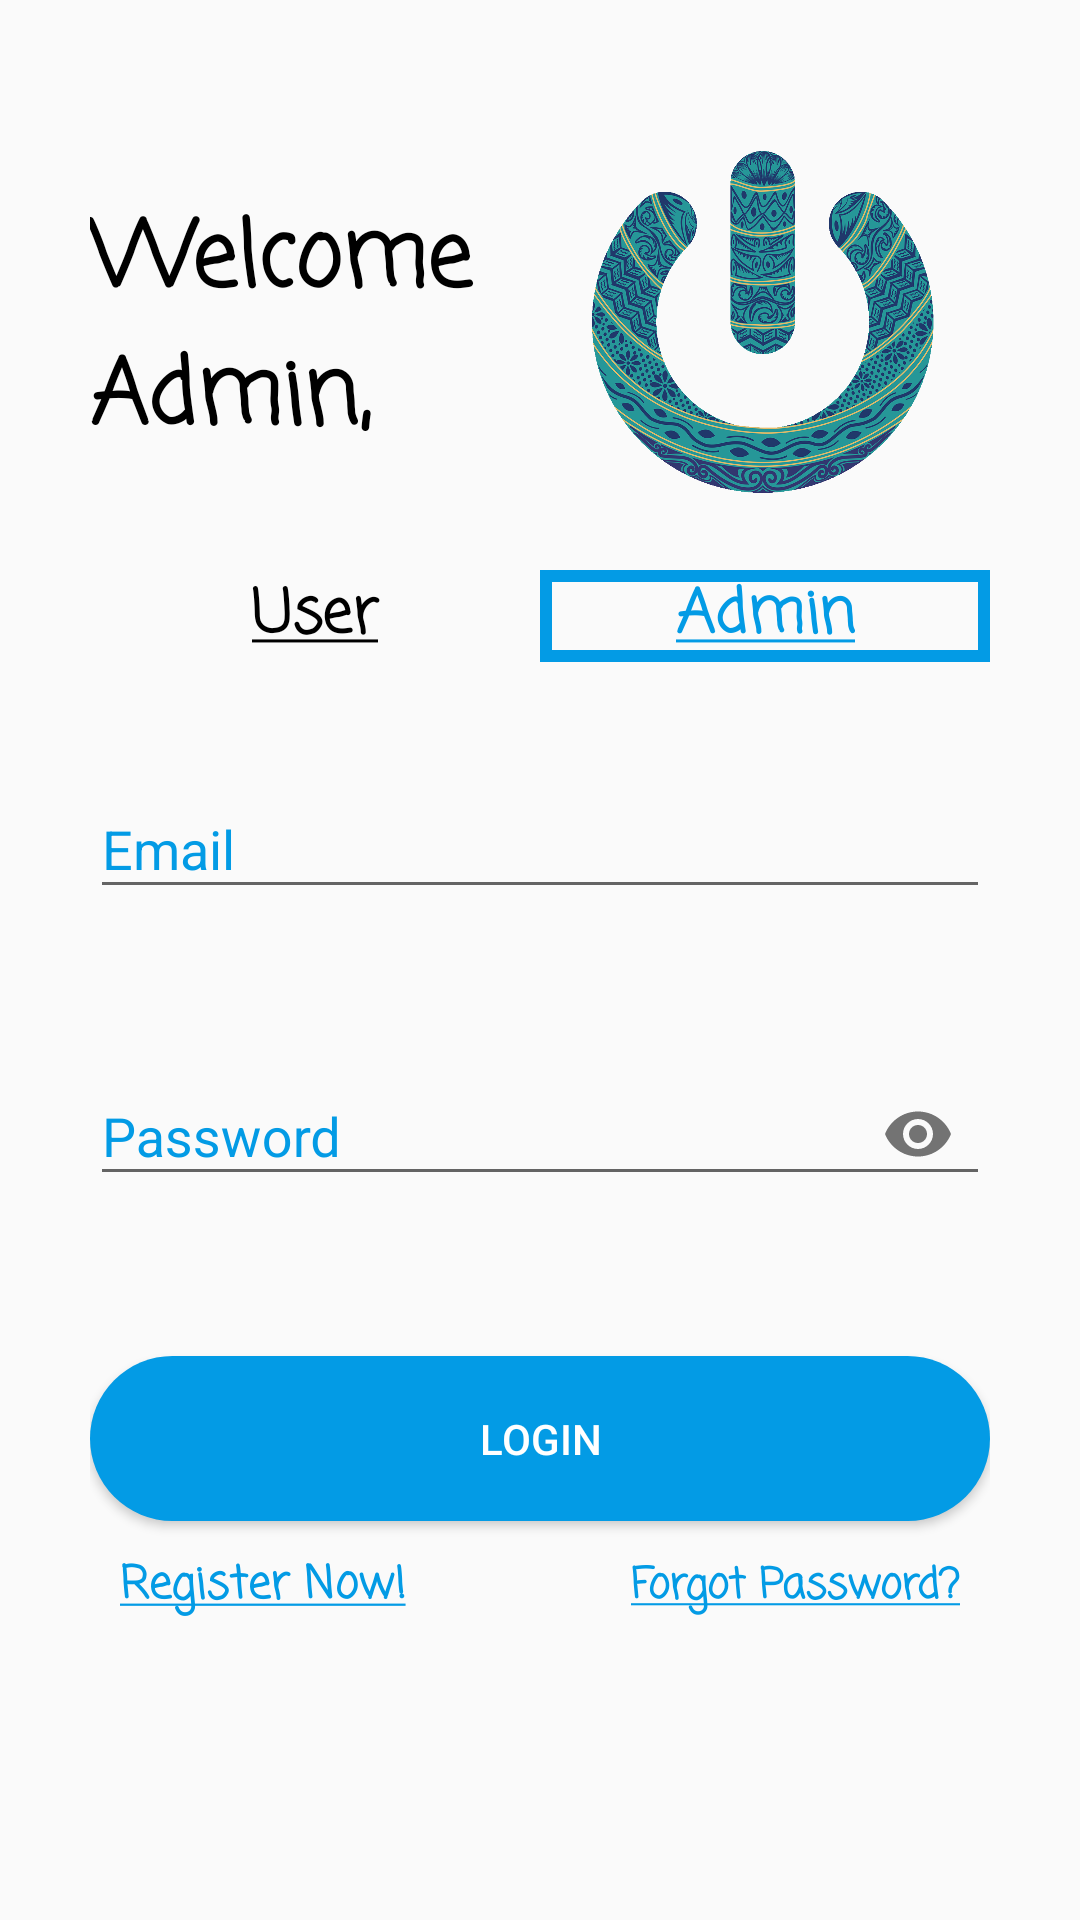

This screen was rendered from an Android layout file. Write that file and the resources it references.
<!-- AndroidManifest.xml: application theme AppThemeLogin -->
<!-- res/layout/activity_login_admin.xml -->
<?xml version="1.0" encoding="utf-8"?>
<RelativeLayout
    xmlns:android="http://schemas.android.com/apk/res/android"
    xmlns:app="http://schemas.android.com/apk/res-auto"
    xmlns:tools="http://schemas.android.com/tools"
    android:layout_width="match_parent"
    android:layout_height="match_parent"
    android:paddingTop="50dp"
    android:paddingRight="30dp"
    android:paddingLeft="30dp"
    tools:context=".Admin.LoginAdminActivity">

    <LinearLayout
        android:id="@+id/layout_top"
        android:layout_width="match_parent"
        android:layout_height="wrap_content">

        <TextView
            android:layout_width="match_parent"
            android:layout_height="wrap_content"
            android:layout_weight="1"
            android:text="Welcome Admin,"
            android:textSize="30dp"
            android:layout_gravity="center"
            android:textColorHighlight="#03D0F4"
            android:fontFamily="casual"
            android:textColor="#000"
            android:textStyle="bold"/>

        <ImageView
            android:id="@+id/logo"
            android:src="@drawable/logo"
            android:layout_weight="1"
            android:layout_width="wrap_content"
            android:layout_height="120dp" />

    </LinearLayout>

    <LinearLayout
        android:id="@+id/account"
        android:layout_width="match_parent"
        android:layout_height="wrap_content"
        android:orientation="horizontal"
        android:layout_marginTop="20dp"
        android:layout_below="@+id/layout_top">

        <TextView
            android:id="@+id/txt_user"
            android:text="@string/user"
            android:textSize="20dp"
            android:fontFamily="casual"
            android:textStyle="bold"
            android:textAlignment="center"
            android:layout_weight="1"
            android:textColor="#000"
            android:onClick="user"
            android:layout_width="match_parent"
            android:layout_height="wrap_content"/>

        <TextView
            android:id="@+id/txt_admin"
            android:text="@string/admin"
            android:textSize="20dp"
            android:fontFamily="casual"
            android:textAlignment="center"
            android:textStyle="bold"
            android:layout_weight="1"
            android:background="@drawable/text_border"
            android:textColor="#039BE5"
            android:layout_width="match_parent"
            android:layout_height="wrap_content"/>

    </LinearLayout>

    <android.support.design.widget.TextInputLayout
        android:layout_width="match_parent"
        android:layout_height="wrap_content"
        android:id="@+id/layoutemail"
        android:layout_marginTop="30dp"
        android:textColorHint="#039BE5"
        android:layout_marginBottom="20dp"
        android:layout_below="@+id/account">

        <EditText
            android:textColorHint="#039BE5"
            android:inputType="textEmailAddress"
            android:id="@+id/email"
            android:textColor="#C8010101"
            android:hint="Email"
            android:layout_width="match_parent"
            android:layout_height="wrap_content"/>

    </android.support.design.widget.TextInputLayout>

    <android.support.design.widget.TextInputLayout
        android:layout_width="match_parent"
        android:layout_height="wrap_content"
        android:id="@+id/layoutpassword"
        android:layout_marginBottom="20dp"
        android:layout_marginTop="20dp"
        android:textColorHint="#039BE5"
        android:layout_below="@+id/layoutemail"
        app:passwordToggleEnabled="true">


        <EditText
            android:textColorHint="#039BE5"
            android:inputType="textPassword"
            android:id="@+id/password"
            android:hint="Password"
            android:textColor="#C8010101"
            android:layout_width="match_parent"
            android:layout_height="wrap_content"/>

    </android.support.design.widget.TextInputLayout>

    <ProgressBar
        android:id="@+id/loading"
        android:layout_marginTop="25dp"
        android:layout_below="@+id/layoutpassword"
        android:layout_width="match_parent"
        android:layout_height="wrap_content"
        android:background="#03D0F4"
        android:visibility="gone"/>

    <Button
        android:id="@+id/btn_login"
        android:layout_below="@+id/layoutpassword"
        android:text="LOGIN"
        android:layout_marginTop="30dp"
        android:background="@drawable/circle_blue"
        android:textColor="@color/colorText"
        android:layout_width="match_parent"
        android:layout_height="wrap_content" />

    <LinearLayout
        android:layout_width="match_parent"
        android:layout_height="wrap_content"
        android:layout_below="@id/btn_login"
        android:padding="10dp"
        android:orientation="horizontal">

        <TextView
            android:id="@+id/link_regist_admin"
            android:text="@string/regist"
            android:textSize="15dp"
            android:layout_weight="1"
            android:onClick="regist_admin"
            android:fontFamily="casual"
            android:textStyle="bold"
            android:textColor="#039BE5"
            android:layout_width="match_parent"
            android:layout_height="wrap_content"/>

        <TextView
            android:id="@+id/forgot_pass"
            android:layout_width="match_parent"
            android:layout_height="wrap_content"
            android:text="@string/forgot"
            android:textColor="#039BE5"
            android:gravity="right"
            android:onClick="forgot"
            android:textStyle="bold"
            android:layout_weight="1"
            android:fontFamily="casual"/>

    </LinearLayout>

</RelativeLayout>
<!-- resources referenced by this layout -->
<resources>
  <color name="colorText">#ffffff</color>
  <!-- drawable circle_blue (drawable) -->
  <?xml version="1.0" encoding="utf-8"?>
  <shape xmlns:android="http://schemas.android.com/apk/res/android">
  
      <corners
          android:bottomLeftRadius="30dp"
          android:bottomRightRadius="30dp"
          android:radius="40dp"
          android:topLeftRadius="30dp"
          android:topRightRadius="30dp"/>
      <size
          android:height="55dp"
          android:width="150dp"/>
  
      <solid
          android:color="#039BE5" />
  
  </shape>
  <!-- drawable logo: png bitmap (drawable, 709076 bytes) -->
  <!-- drawable text_border (drawable) -->
  <?xml version="1.0" encoding="utf-8"?>
  <shape xmlns:android="http://schemas.android.com/apk/res/android"
      android:shape="rectangle">
  
      <stroke
          android:color="#039BE5"
          android:width="4dp"/>
  
  </shape>
  <string name="admin"><b><u>Admin</u></b></string>
  <string name="forgot"><b><u>Forgot Password?</u></b></string>
  <string name="regist"><b><u>Register Now!</u></b></string>
  <string name="user"><b><u>User</u></b></string>
  <style name="AppThemeLogin" parent="Theme.AppCompat.Light.DarkActionBar">
          <item name="colorPrimary">@color/colorPrimary2</item>
          <item name="colorPrimaryDark">@color/colorPrimary2</item>
          <item name="colorAccent">@color/colorAccent</item>
          <item name="windowActionBar">false</item>
          <item name="windowNoTitle">true</item>
          <item name="android:windowAnimationStyle">@style/CustomActivityAnimation</item>
      </style>
  <color name="colorPrimary2">#039BE5</color>
  <color name="colorAccent">#e1e1e1</color>
  <style name="CustomActivityAnimation" parent="@android:style/Animation.Activity">
          <item name="android:activityOpenEnterAnimation">@anim/slide_in_right</item>
          <item name="android:activityOpenExitAnimation">@anim/slide_out_left</item>
          <item name="android:activityCloseEnterAnimation">@anim/slide_in_left</item>
          <item name="android:activityCloseExitAnimation">@anim/slide_out_right</item>
      </style>
</resources>
